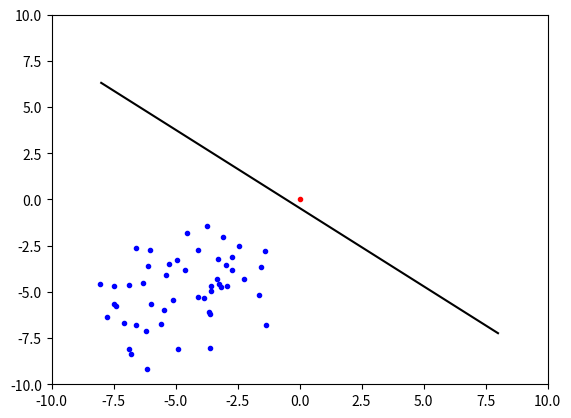

Source code (Python):
#coding: utf-8

import numpy as np
import matplotlib.pyplot as plt

DIM = 2 #データの次元数

#直線の式
def f(x, a, b):
    return a*x+b

#図示
def plot(cls1, cls2, line=None):
    x,y = cls1.T
    plt.plot(x, y, 'bo', ms=3, label='class1')
    x, y = cls2.T
    plt.plot(x, y, 'ro', ms=3, label='class2')

    if not (line is None):
        plt.plot(line[0], line[1], 'k-', ms=5)

    plt.xlim(-10,10)
    plt.ylim(-10,10)

    plt.show()

def fisher_line(cls1, cls2):
    #リストからnp.arrayに変換（行列の転置や逆行列を扱うため）
    cls1 = np.array(cls1)
    cls2 = np.array(cls2)

    #各クラスの平均値
    mean1 = np.mean(cls1, axis=0)
    mean2 = np.mean(cls2, axis=0)

    #総クラス内共分散行列
    sw = np.zeros((DIM,DIM))
    for xn in cls1:
        xn = xn.reshape(DIM,1)
        mean1 = mean1.reshape(DIM,1)
        sw += np.dot((xn-mean1),(xn-mean1).T)
    for xn in cls2:
        xn = xn.reshape(DIM,1)
        mean2 = mean2.reshape(DIM,1)
        sw += np.dot((xn-mean2),(xn-mean2).T)

    #総クラス内共分散行列の逆行列
    sw_inv = np.linalg.inv(sw)

    #wを求める
    w = np.dot(sw_inv,(mean1-mean2))

    #決定境界直線を図示する
    mean = (mean1 + mean2)/2 #平均値の中点
    a = -w[0]/w[1] #wと直交する
    b = a*mean[0]+mean[1]
    x = np.linspace(-8, 8, 1000)
    
    line = lambda x: f(x,a,b) 
    return line, w  


def fisher(cls1, cls2):
    line, w = fisher_line(cls1, cls2)
    x = np.linspace(-8, 8, 1000)
    y = line(x)
    plot(cls1, cls2, (x,y))

    for i in cls1:
        print('class1:',i)
        if line(i[0]) < i[1]:
            print("bigger")
        else:
            print("smaller")
    for i in cls2:
        print('class2:',i)
        if line(i[0]) < i[1]:
            print("bigger")
        else:
            print("smaller")

    return w

if __name__ == '__main__':
    #テスト用2次元データ
    cov = [[3,1],[1,3]] #共分散
    cls1 = np.random.multivariate_normal([-5,-5], cov, 50)
    cls2 = np.random.multivariate_normal([5,5], cov, 50)

    #fisherで線形変換ベクトルwを求める
    w = fisher(cls1, np.zeros( (1,2) ) )
    print('w =', w, '\n')